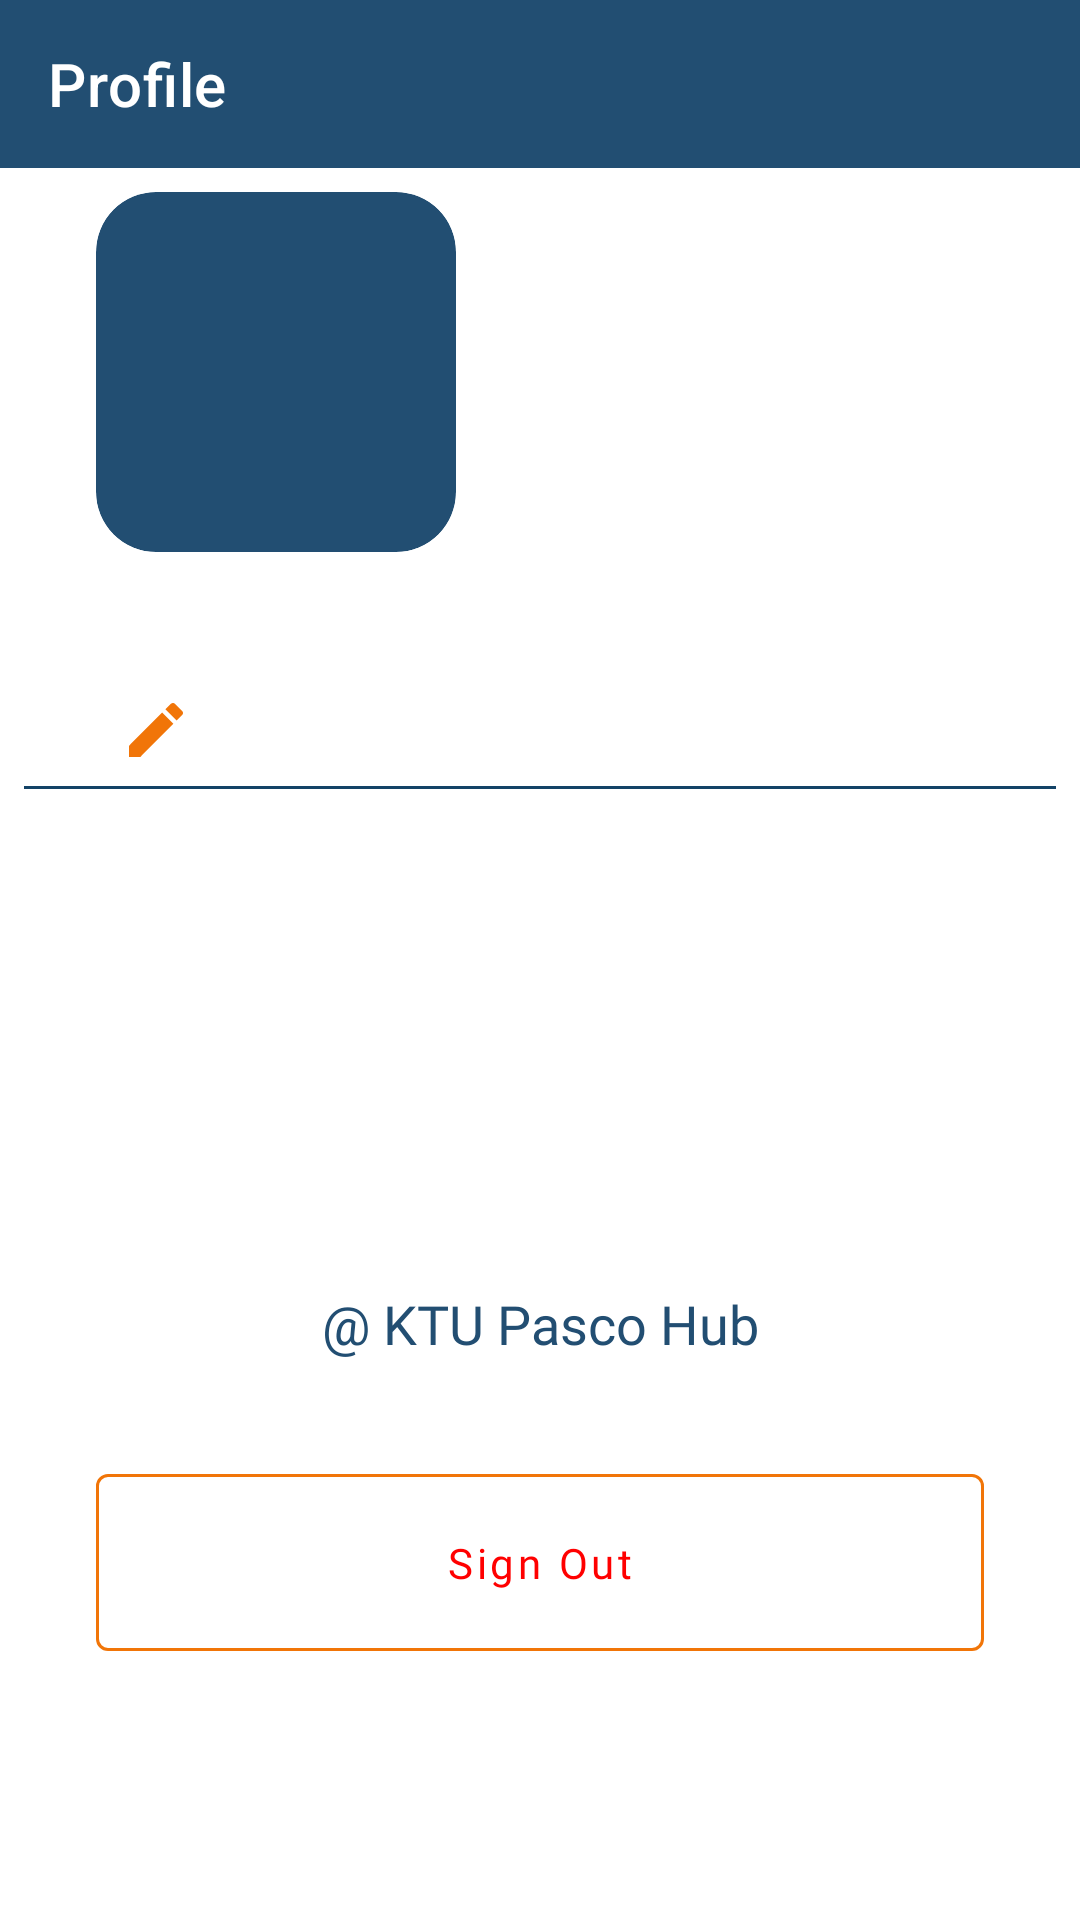

Android layout source for this screen:
<!-- AndroidManifest.xml: application theme Theme.KtuPascoHub -->
<!-- res/layout/activity_profile.xml -->
<?xml version="1.0" encoding="utf-8"?>
<layout xmlns:android="http://schemas.android.com/apk/res/android"
    xmlns:app="http://schemas.android.com/apk/res-auto"
    xmlns:tools="http://schemas.android.com/tools">
    <ScrollView
        android:layout_width="match_parent"
        android:layout_height="match_parent">
    <androidx.constraintlayout.widget.ConstraintLayout
        android:layout_width="match_parent"
        android:layout_height="wrap_content"
        tools:context=".screens.profile.ProfileFragment">

        <com.google.android.material.appbar.AppBarLayout
            android:id="@+id/app_bar_profile"
            android:layout_width="match_parent"
            android:layout_height="wrap_content"
            android:theme="@style/ThemeOverlay.AppCompat"
            app:layout_constraintEnd_toEndOf="parent"
            app:layout_constraintStart_toStartOf="parent"
            app:layout_constraintTop_toTopOf="parent">

            <androidx.appcompat.widget.Toolbar
                android:id="@+id/toolbar_profile"
                android:layout_width="match_parent"
                android:layout_height="?attr/actionBarSize"
                android:background="?attr/colorPrimary"
                android:elevation="4dp"
                android:theme="@style/ThemeOverlay.AppCompat.Dark.ActionBar"
                app:layout_constraintEnd_toEndOf="parent"
                app:layout_constraintStart_toStartOf="parent"
                app:layout_constraintTop_toTopOf="parent"
                app:popupTheme="@style/ThemeOverlay.AppCompat.Light"
                app:title="@string/profile" />

        </com.google.android.material.appbar.AppBarLayout>

        <com.google.android.material.card.MaterialCardView
            android:id="@+id/materialCardView2"
            style="@style/ProfileImageCard"
            android:layout_width="wrap_content"
            android:layout_height="wrap_content"
            android:layout_marginStart="@dimen/dimen_32"
            android:layout_marginTop="8dp"
            app:layout_constraintStart_toStartOf="parent"
            app:layout_constraintTop_toBottomOf="@id/app_bar_profile">

            <androidx.constraintlayout.widget.ConstraintLayout
                android:layout_width="120dp"
                android:layout_height="120dp">

                <ImageView
                    android:id="@+id/image_profile"
                    android:layout_width="@dimen/dimen_70"
                    android:layout_height="@dimen/dimen_70"
                    android:scaleType="centerCrop"
                    android:src="@drawable/ic_pdf"
                    android:visibility="gone"
                    app:layout_constraintBottom_toBottomOf="parent"
                    app:layout_constraintEnd_toEndOf="parent"
                    app:layout_constraintStart_toStartOf="parent"
                    app:layout_constraintTop_toTopOf="parent" />

                <TextView
                    android:id="@+id/text_name_initials"
                    style="@style/ProfileNameInitialStyle"
                    android:layout_width="wrap_content"
                    android:layout_height="wrap_content"
                    android:layout_marginStart="@dimen/dimen_8"
                    android:layout_marginTop="@dimen/dimen_8"
                    android:layout_marginEnd="@dimen/dimen_8"
                    android:layout_marginBottom="@dimen/dimen_8"
                    android:textAlignment="center"
                    android:visibility="visible"
                    app:layout_constraintBottom_toBottomOf="parent"
                    app:layout_constraintEnd_toEndOf="parent"
                    app:layout_constraintStart_toStartOf="parent"
                    app:layout_constraintTop_toTopOf="parent"
                    tools:text="AG" />
            </androidx.constraintlayout.widget.ConstraintLayout>
        </com.google.android.material.card.MaterialCardView>

        <TextView
            android:id="@+id/text_display_name"
            style="@style/CardTextCaption"
            android:layout_width="wrap_content"
            android:layout_height="wrap_content"
            android:layout_marginTop="@dimen/dimen_4"
            android:textSize="17sp"
            app:layout_constraintStart_toStartOf="@+id/materialCardView2"
            app:layout_constraintTop_toBottomOf="@+id/materialCardView2"
            tools:text="I am Gamah" />

        <TextView
            android:id="@+id/text_email"
            style="@style/BodyText"
            android:layout_width="wrap_content"
            android:layout_height="wrap_content"
            android:layout_marginTop="4dp"
            android:textSize="13sp"
            app:layout_constraintStart_toStartOf="@+id/text_display_name"
            app:layout_constraintTop_toBottomOf="@+id/text_display_name"
            tools:text="iamgamah@gmail.com" />

        <TextView
            android:id="@+id/text_level"
            style="@style/BodyText"
            android:layout_width="wrap_content"
            android:layout_height="wrap_content"
            android:layout_marginTop="4dp"
            android:textSize="13sp"
            app:layout_constraintStart_toStartOf="@+id/text_email"
            app:layout_constraintTop_toBottomOf="@+id/text_email"
            tools:text="iamgamah@gmail.com" />

        <View
            android:id="@+id/divider"
            android:layout_width="0dp"
            android:layout_height="1dp"
            android:layout_marginStart="8dp"
            android:layout_marginTop="@dimen/dimen_8"
            android:layout_marginEnd="8dp"
            android:background="@color/colorPrimaryDark"
            app:layout_constraintEnd_toEndOf="parent"
            app:layout_constraintStart_toStartOf="parent"
            app:layout_constraintTop_toBottomOf="@id/text_level" />


        <com.google.android.material.button.MaterialButton
            android:id="@+id/button_sign_out"
            style="@style/TextButton"
            android:layout_width="0dp"
            android:layout_height="wrap_content"
            android:layout_marginStart="32dp"
            android:layout_marginTop="32dp"
            android:layout_marginEnd="32dp"
            android:text="@string/sign_out"
            app:layout_constraintEnd_toEndOf="parent"
            app:layout_constraintStart_toStartOf="parent"
            app:layout_constraintTop_toBottomOf="@+id/textView4" />

        <ImageView
            android:id="@+id/imageView4"
            android:layout_width="150dp"
            android:layout_height="150dp"
            android:layout_marginTop="8dp"
            app:layout_constraintEnd_toEndOf="parent"
            app:layout_constraintStart_toStartOf="parent"
            app:layout_constraintTop_toBottomOf="@+id/divider"
            app:srcCompat="@drawable/ktu_logo" />

        <TextView
            android:id="@+id/textView4"
            android:layout_width="wrap_content"
            android:layout_height="wrap_content"
            android:layout_marginTop="8dp"
            android:text="@string/ktu_pasco_hub"
            style="@style/AppNameText"
            app:layout_constraintEnd_toEndOf="@+id/imageView4"
            app:layout_constraintStart_toStartOf="@+id/imageView4"
            app:layout_constraintTop_toBottomOf="@+id/imageView4" />

        <ImageView
            android:id="@+id/image_edit_level"
            android:layout_width="wrap_content"
            android:layout_height="wrap_content"
            android:layout_marginStart="@dimen/dimen_8"
            android:clickable="true"
            android:focusable="true"
            android:foreground="?attr/selectableItemBackground"
            app:layout_constraintBottom_toBottomOf="@+id/text_level"
            app:layout_constraintTop_toBottomOf="@+id/text_email"
            app:layout_constraintStart_toEndOf="@id/text_level"
            app:srcCompat="@drawable/ic_baseline_edit_24"
            tools:layout_editor_absoluteX="128dp" />
    </androidx.constraintlayout.widget.ConstraintLayout>
    </ScrollView>
</layout>
<!-- resources referenced by this layout -->
<resources>
  <color name="colorPrimaryDark">#134367</color>
  <dimen name="dimen_32">32dp</dimen>
  <dimen name="dimen_4">4dp</dimen>
  <dimen name="dimen_70">70dp</dimen>
  <dimen name="dimen_8">8dp</dimen>
  <!-- drawable ic_baseline_edit_24 (drawable) -->
  <vector android:height="24dp" android:tint="#F17508"
      android:viewportHeight="24" android:viewportWidth="24"
      android:width="24dp" xmlns:android="http://schemas.android.com/apk/res/android">
      <path android:fillColor="@android:color/white" android:pathData="M3,17.25V21h3.75L17.81,9.94l-3.75,-3.75L3,17.25zM20.71,7.04c0.39,-0.39 0.39,-1.02 0,-1.41l-2.34,-2.34c-0.39,-0.39 -1.02,-0.39 -1.41,0l-1.83,1.83 3.75,3.75 1.83,-1.83z"/>
  </vector>
  <!-- drawable ic_pdf: vector/xml drawable (drawable, 2203 chars, omitted) -->
  <string name="ktu_pasco_hub">\@ KTU Pasco Hub</string>
  <string name="profile">Profile</string>
  <string name="sign_out">Sign Out</string>
  <style name="AppNameText" parent="TextCaption">
          <item name="android:textSize">18sp</item>
          <item name="android:textColor">@color/colorPrimary</item>
      </style>
  <style name="BodyText">
          <item name="android:fontFamily">@font/roboto</item>
          <item name="android:textAlignment">center</item>
          <item name="android:textColor">@color/black</item>
          <item name="android:textSize">12sp</item>
      </style>
  <style name="CardTextCaption" parent="BodyText">
          <item name="android:textSize">13sp</item>
          <item name="android:textAlignment">textStart</item>
          <item name="android:textStyle">bold</item>
      </style>
  <style name="ProfileImageCard">
          <item name="android:backgroundTint">@color/colorPrimary</item>
          <item name="cardElevation">0dp</item>
          <item name="cardCornerRadius">20dp</item>
      </style>
  <style name="ProfileNameInitialStyle">
          <item name="android:fontFamily">@font/roboto</item>
          <item name="android:textColor">@color/white</item>
          <item name="android:textSize">50sp</item>
      </style>
  <style name="TextButton" parent="Widget.MaterialComponents.Button.OutlinedButton">
          <item name="android:fontFamily">@font/roboto</item>
          <item name="android:textColor">@color/red</item>
          <item name="android:textAllCaps">false</item>
          <item name="strokeColor">@color/colorAccent</item>
          <item name="android:stateListAnimator" tools:ignore="NewApi">@null</item>
          <item name="android:padding">@dimen/dimen_20</item>
          <item name="rippleColor">@color/gray</item>
      </style>
  <style name="Theme.KtuPascoHub" parent="Theme.MaterialComponents.Light.NoActionBar">
          
          <item name="colorPrimary">@color/colorPrimary</item>
          <item name="colorOnPrimary">@color/white</item>
          <item name="colorPrimaryDark">@color/colorPrimaryDark</item>
          <item name="colorAccent">@color/colorAccent</item>
          <item name="fontFamily">@font/roboto</item>
  
          
          <item name="android:statusBarColor" tools:targetApi="l">?attr/colorPrimaryDark</item>
          
      </style>
  <style name="TextCaption">
          <item name="android:fontFamily">@font/roboto</item>
          <item name="android:textAlignment">center</item>
          <item name="android:textColor">@color/black</item>
          <item name="android:textSize">20sp</item>
      </style>
  <color name="colorPrimary">#224E72</color>
  <color name="black">#FF000000</color>
  <color name="white">#FFFFFFFF</color>
  <color name="red">#FF0000</color>
  <color name="colorAccent">#F17508</color>
  <dimen name="dimen_20">20dp</dimen>
  <color name="gray">#FF2C2C2C</color>
</resources>
